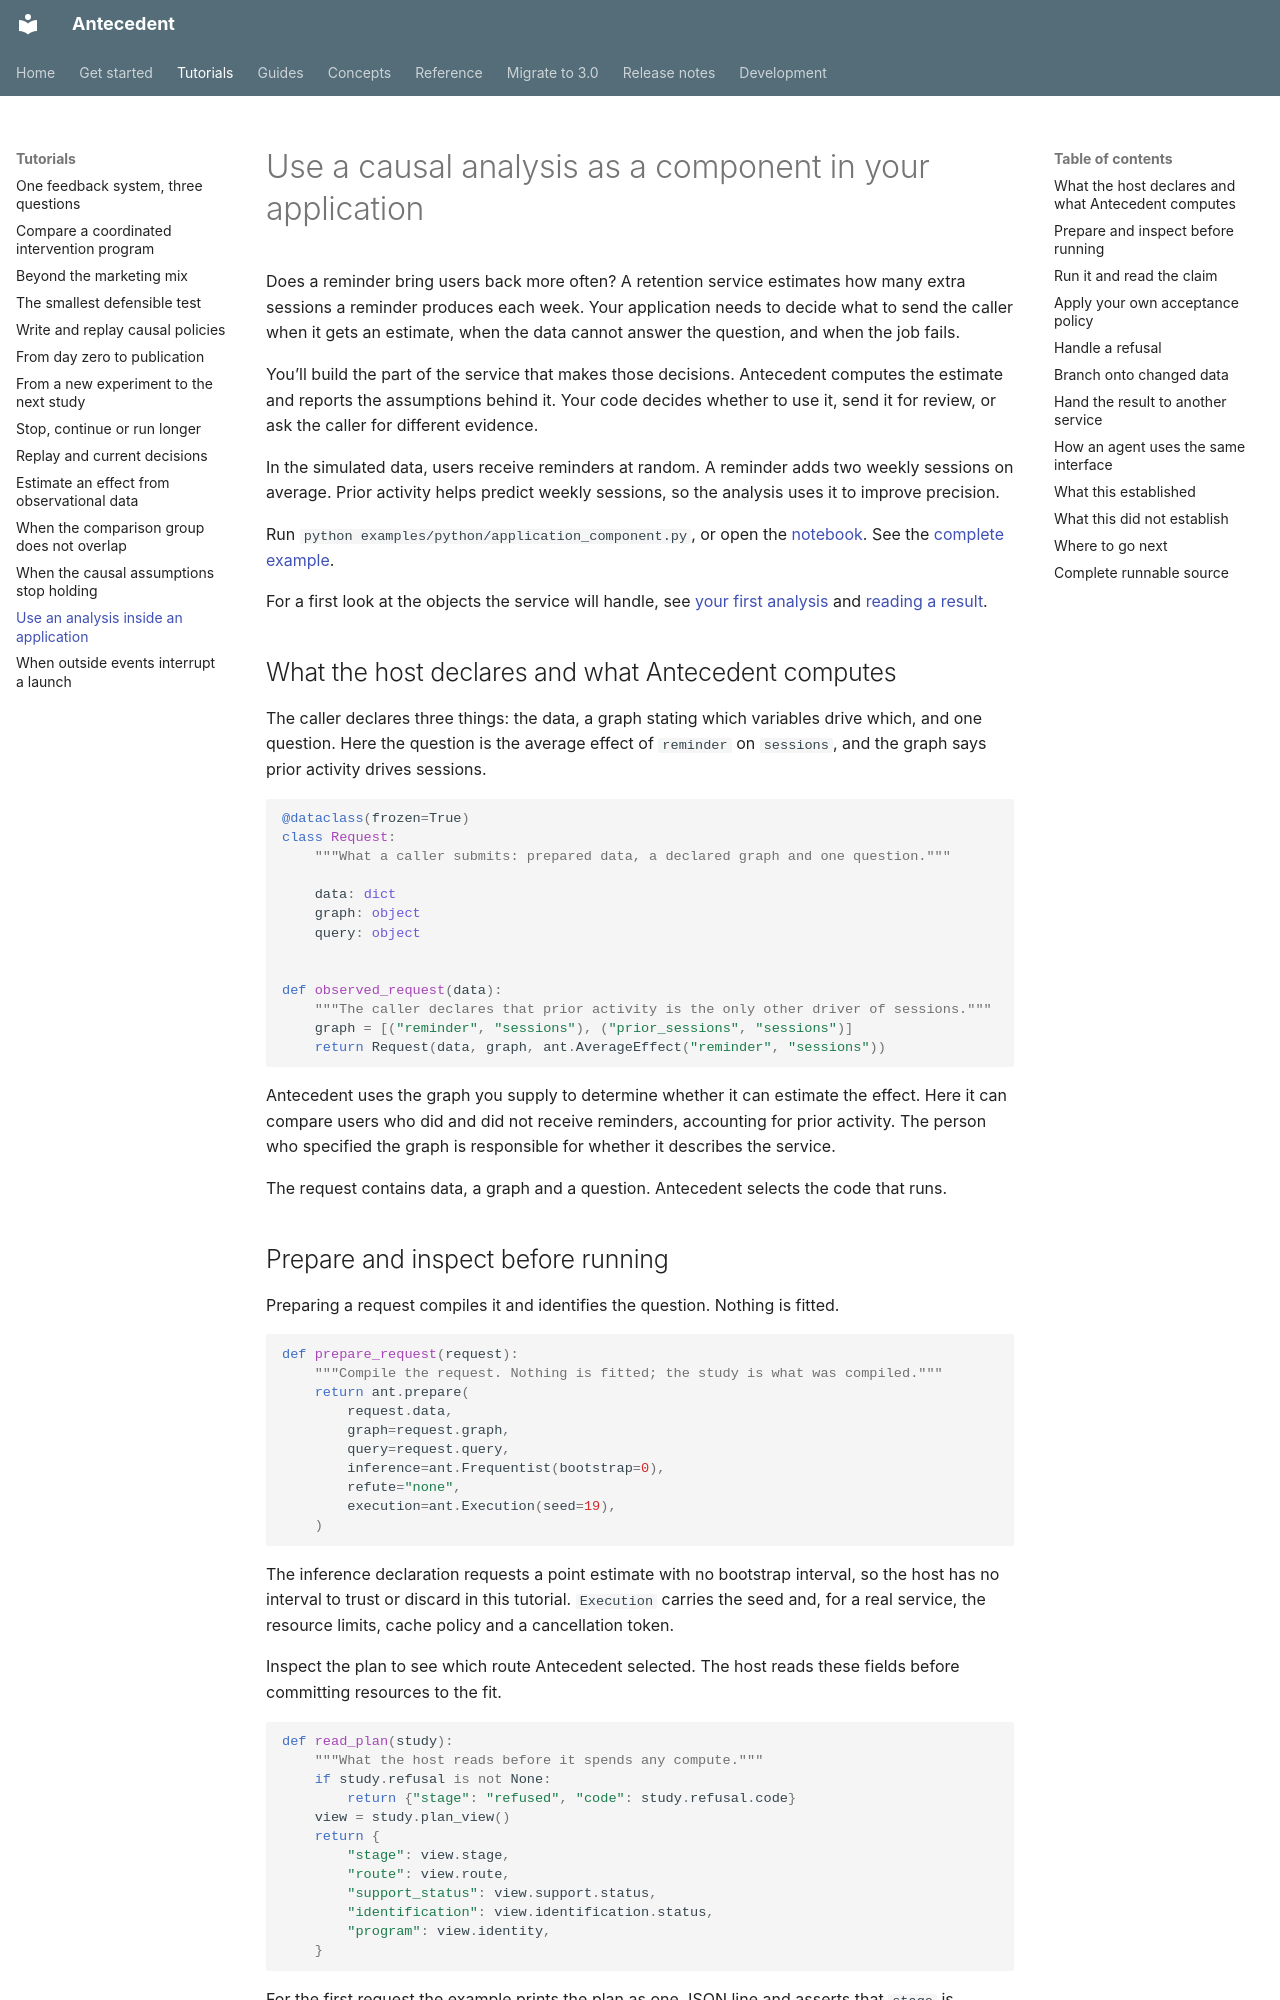

repository: iridae-dev/antecedent · page: tutorials/application-component/index.html · generator: mkdocs

# Use a causal analysis as a component in your application

Does a reminder bring users back more often? A retention service estimates how many extra sessions a reminder produces each week. Your application needs to decide what to send the caller when it gets an estimate, when the data cannot answer the question, and when the job fails.

You’ll build the part of the service that makes those decisions. Antecedent computes the estimate and reports the assumptions behind it. Your code decides whether to use it, send it for review, or ask the caller for different evidence.

In the simulated data, users receive reminders at random. A reminder adds two weekly sessions on average. Prior activity helps predict weekly sessions, so the analysis uses it to improve precision.

Run `python examples/python/application_component.py`, or open the [notebook](https://github.com/iridae-dev/antecedent/blob/v3.0.0/examples/notebooks/application_component.ipynb). See the [complete example](#complete-runnable-source).

For a first look at the objects the service will handle, see [your first analysis](../start/first-analysis.md) and [reading a result](../start/reading-a-result.md).

## What the host declares and what Antecedent computes

The caller declares three things: the data, a graph stating which variables drive which, and one question. Here the question is the average effect of `reminder` on `sessions`, and the graph says prior activity drives sessions.

```python
@dataclass(frozen=True)
class Request:
    """What a caller submits: prepared data, a declared graph and one question."""

    data: dict
    graph: object
    query: object


def observed_request(data):
    """The caller declares that prior activity is the only other driver of sessions."""
    graph = [("reminder", "sessions"), ("prior_sessions", "sessions")]
    return Request(data, graph, ant.AverageEffect("reminder", "sessions"))
```

Antecedent uses the graph you supply to determine whether it can estimate the effect. Here it can compare users who did and did not receive reminders, accounting for prior activity. The person who specified the graph is responsible for whether it describes the service.

The request contains data, a graph and a question. Antecedent selects the code that runs.
